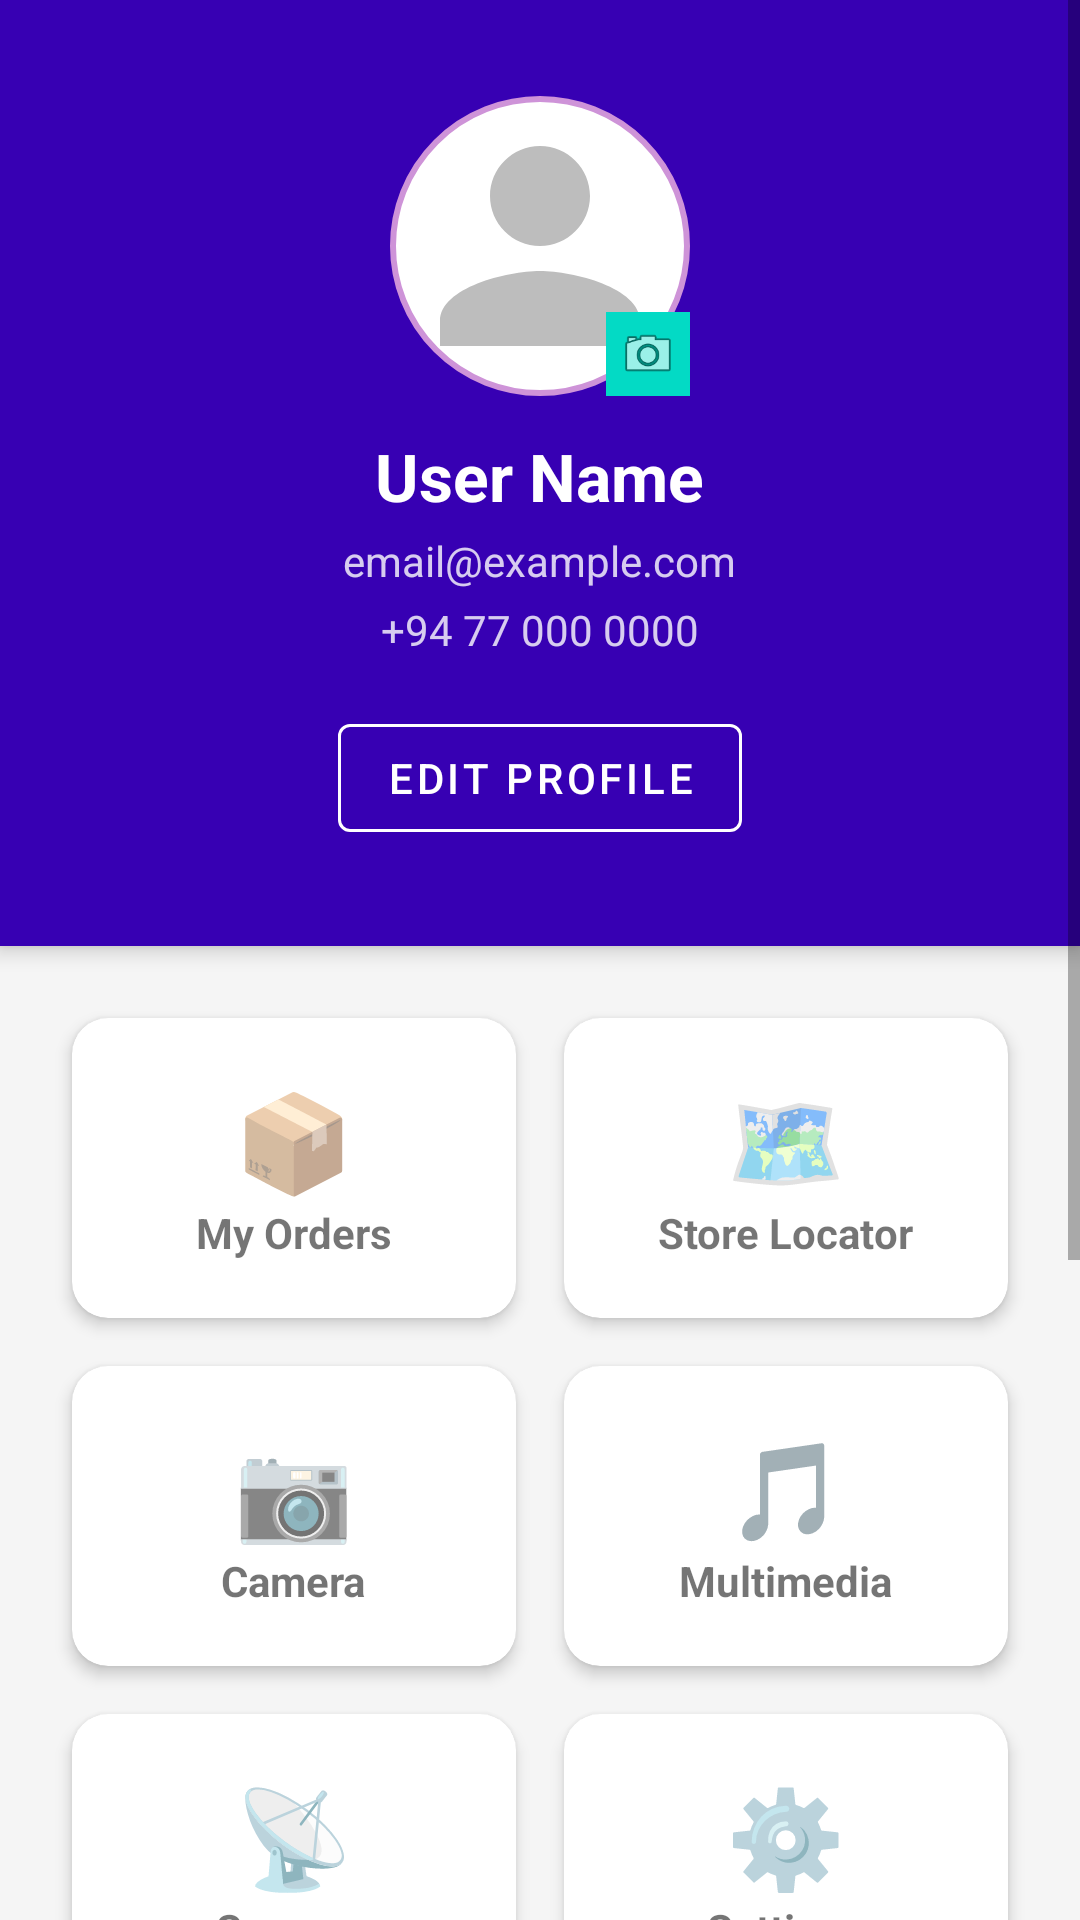

Layout XML and referenced resources for this Android screen:
<!-- AndroidManifest.xml: application theme Theme.ShopEase -->
<!-- res/layout/fragment_profile.xml -->
<?xml version="1.0" encoding="utf-8"?>
<ScrollView xmlns:android="http://schemas.android.com/apk/res/android"
    xmlns:app="http://schemas.android.com/apk/res-auto"
    android:layout_width="match_parent"
    android:layout_height="match_parent"
    android:background="@color/gray_light"
    android:clipToPadding="false"
    android:fillViewport="true"
    >

    <LinearLayout
        android:layout_width="match_parent"
        android:layout_height="wrap_content"
        android:orientation="vertical"
        android:paddingBottom="200dp">

        
        <androidx.cardview.widget.CardView
            android:layout_width="match_parent"
            android:layout_height="wrap_content"
            app:cardCornerRadius="0dp"
            app:cardElevation="4dp">

            <LinearLayout
                android:layout_width="match_parent"
                android:layout_height="wrap_content"
                android:background="@color/purple_700"
                android:gravity="center"
                android:orientation="vertical"
                android:paddingVertical="32dp">

                <FrameLayout
                    android:layout_width="100dp"
                    android:layout_height="100dp">

                    <ImageView
                        android:id="@+id/ivProfileImage"
                        android:layout_width="100dp"
                        android:layout_height="100dp"
                        android:background="@drawable/circle_white_bg"
                        android:scaleType="centerCrop"
                        android:src="@drawable/ic_profile_placeholder" />

                    <ImageView
                        android:layout_width="28dp"
                        android:layout_height="28dp"
                        android:layout_gravity="bottom|end"
                        android:background="@color/teal_200"
                        android:padding="4dp"
                        android:src="@android:drawable/ic_menu_camera" />
                </FrameLayout>

                <TextView
                    android:id="@+id/tvUserName"
                    android:layout_width="wrap_content"
                    android:layout_height="wrap_content"
                    android:layout_marginTop="12dp"
                    android:text="User Name"
                    android:textColor="@color/white"
                    android:textSize="22sp"
                    android:textStyle="bold" />

                <TextView
                    android:id="@+id/tvUserEmail"
                    android:layout_width="wrap_content"
                    android:layout_height="wrap_content"
                    android:layout_marginTop="4dp"
                    android:text="email@example.com"
                    android:textColor="#CCFFFFFF" />

                <TextView
                    android:id="@+id/tvUserPhone"
                    android:layout_width="wrap_content"
                    android:layout_height="wrap_content"
                    android:layout_marginTop="4dp"
                    android:text="+94 77 000 0000"
                    android:textColor="#CCFFFFFF" />

                <com.google.android.material.button.MaterialButton
                    android:id="@+id/btnEditProfile"
                    style="@style/Widget.MaterialComponents.Button.OutlinedButton"
                    android:layout_width="wrap_content"
                    android:layout_height="wrap_content"
                    android:layout_marginTop="16dp"
                    android:text="Edit Profile"
                    android:textColor="@color/white"
                    app:strokeColor="@color/white" />
            </LinearLayout>
        </androidx.cardview.widget.CardView>

        
        <GridLayout
            android:layout_width="match_parent"
            android:layout_height="wrap_content"
            android:columnCount="2"
            android:padding="16dp"
            android:useDefaultMargins="true">

            
            <androidx.cardview.widget.CardView
                android:id="@+id/cardOrders"
                android:layout_width="0dp"
                android:layout_height="100dp"
                android:layout_columnWeight="1"
                android:layout_margin="8dp"
                app:cardCornerRadius="12dp"
                app:cardElevation="3dp">

                <LinearLayout
                    android:layout_width="match_parent"
                    android:layout_height="match_parent"
                    android:gravity="center"
                    android:orientation="vertical">

                    <TextView
                        android:layout_width="wrap_content"
                        android:layout_height="wrap_content"
                        android:text="📦"
                        android:textSize="32sp" />

                    <TextView
                        android:layout_width="wrap_content"
                        android:layout_height="wrap_content"
                        android:text="My Orders"
                        android:textStyle="bold" />
                </LinearLayout>
            </androidx.cardview.widget.CardView>

            
            <androidx.cardview.widget.CardView
                android:id="@+id/cardMap"
                android:layout_width="0dp"
                android:layout_height="100dp"
                android:layout_columnWeight="1"
                android:layout_margin="8dp"
                app:cardCornerRadius="12dp"
                app:cardElevation="3dp">

                <LinearLayout
                    android:layout_width="match_parent"
                    android:layout_height="match_parent"
                    android:gravity="center"
                    android:orientation="vertical">

                    <TextView
                        android:layout_width="wrap_content"
                        android:layout_height="wrap_content"
                        android:text="🗺️"
                        android:textSize="32sp" />

                    <TextView
                        android:layout_width="wrap_content"
                        android:layout_height="wrap_content"
                        android:text="Store Locator"
                        android:textStyle="bold" />
                </LinearLayout>
            </androidx.cardview.widget.CardView>

            
            <androidx.cardview.widget.CardView
                android:id="@+id/cardCamera"
                android:layout_width="0dp"
                android:layout_height="100dp"
                android:layout_columnWeight="1"
                android:layout_margin="8dp"
                app:cardCornerRadius="12dp"
                app:cardElevation="3dp">

                <LinearLayout
                    android:layout_width="match_parent"
                    android:layout_height="match_parent"
                    android:gravity="center"
                    android:orientation="vertical">

                    <TextView
                        android:layout_width="wrap_content"
                        android:layout_height="wrap_content"
                        android:text="📷"
                        android:textSize="32sp" />

                    <TextView
                        android:layout_width="wrap_content"
                        android:layout_height="wrap_content"
                        android:text="Camera"
                        android:textStyle="bold" />
                </LinearLayout>
            </androidx.cardview.widget.CardView>

            
            <androidx.cardview.widget.CardView
                android:id="@+id/cardMultimedia"
                android:layout_width="0dp"
                android:layout_height="100dp"
                android:layout_columnWeight="1"
                android:layout_margin="8dp"
                app:cardCornerRadius="12dp"
                app:cardElevation="3dp">

                <LinearLayout
                    android:layout_width="match_parent"
                    android:layout_height="match_parent"
                    android:gravity="center"
                    android:orientation="vertical">

                    <TextView
                        android:layout_width="wrap_content"
                        android:layout_height="wrap_content"
                        android:text="🎵"
                        android:textSize="32sp" />

                    <TextView
                        android:layout_width="wrap_content"
                        android:layout_height="wrap_content"
                        android:text="Multimedia"
                        android:textStyle="bold" />
                </LinearLayout>
            </androidx.cardview.widget.CardView>

            
            <androidx.cardview.widget.CardView
                android:id="@+id/cardSensors"
                android:layout_width="0dp"
                android:layout_height="100dp"
                android:layout_columnWeight="1"
                android:layout_margin="8dp"
                app:cardCornerRadius="12dp"
                app:cardElevation="3dp">

                <LinearLayout
                    android:layout_width="match_parent"
                    android:layout_height="match_parent"
                    android:gravity="center"
                    android:orientation="vertical">

                    <TextView
                        android:layout_width="wrap_content"
                        android:layout_height="wrap_content"
                        android:text="📡"
                        android:textSize="32sp" />

                    <TextView
                        android:layout_width="wrap_content"
                        android:layout_height="wrap_content"
                        android:text="Sensors"
                        android:textStyle="bold" />
                </LinearLayout>
            </androidx.cardview.widget.CardView>

            
            <androidx.cardview.widget.CardView
                android:id="@+id/cardSettings"
                android:layout_width="0dp"
                android:layout_height="100dp"
                android:layout_columnWeight="1"
                android:layout_margin="8dp"
                app:cardCornerRadius="12dp"
                app:cardElevation="3dp">

                <LinearLayout
                    android:layout_width="match_parent"
                    android:layout_height="match_parent"
                    android:gravity="center"
                    android:orientation="vertical">

                    <TextView
                        android:layout_width="wrap_content"
                        android:layout_height="wrap_content"
                        android:text="⚙️"
                        android:textSize="32sp" />

                    <TextView
                        android:layout_width="wrap_content"
                        android:layout_height="wrap_content"
                        android:text="Settings"
                        android:textStyle="bold" />
                </LinearLayout>
            </androidx.cardview.widget.CardView>

        </GridLayout>

        <com.google.android.material.button.MaterialButton
            android:id="@+id/btnLogout"
            android:layout_width="match_parent"
            android:layout_height="56dp"
            android:layout_marginLeft="16dp"
            android:layout_marginRight="16dp"
            android:layout_marginTop="8dp"
            android:layout_marginBottom="16dp"
            android:text="🚪 Logout"
            android:textColor="@color/white"
            android:textSize="16sp"
            android:textStyle="bold"
            app:backgroundTint="@color/red_error"
            app:cornerRadius="12dp"
            app:rippleColor="#FF6666"/>

    </LinearLayout>
</ScrollView>
<!-- resources referenced by this layout -->
<resources>
  <color name="gray_light">#F5F5F5</color>
  <color name="purple_700">#FF3700B3</color>
  <color name="red_error">#FFD32F2F</color>
  <color name="teal_200">#FF03DAC5</color>
  <color name="white">#FFFFFF</color>
  <!-- drawable circle_white_bg (drawable) -->
  <?xml version="1.0" encoding="utf-8"?>
  <shape xmlns:android="http://schemas.android.com/apk/res/android"
      android:shape="oval">
      <solid android:color="@color/white"/>
      <stroke android:width="2dp" android:color="@color/purple_200"/>
  </shape>
  <!-- drawable ic_profile_placeholder (drawable) -->
  <?xml version="1.0" encoding="utf-8"?>
  <vector xmlns:android="http://schemas.android.com/apk/res/android"
      android:width="100dp" android:height="100dp"
      android:viewportWidth="24" android:viewportHeight="24">
      <path android:fillColor="#FFBDBDBD"
          android:pathData="M12,12c2.21,0 4,-1.79 4,-4s-1.79,-4 -4,-4 -4,1.79 -4,4 1.79,4 4,4z
                            M12,14c-2.67,0 -8,1.34 -8,4v2h16v-2c0,-2.66 -5.33,-4 -8,-4z"/>
  </vector>
  <style name="Theme.ShopEase" parent="Theme.MaterialComponents.DayNight.NoActionBar">
          <item name="colorPrimary">@color/purple_700</item>
          <item name="colorPrimaryVariant">@color/purple_900</item>
          <item name="colorOnPrimary">@color/white</item>
          <item name="colorSecondary">@color/teal_200</item>
          <item name="colorSecondaryVariant">@color/teal_700</item>
          <item name="colorOnSecondary">@color/black</item>
          <item name="colorSurface">@color/white</item>
          <item name="colorOnSurface">@color/text_primary</item>
          <item name="colorError">@color/red_error</item>
          <item name="colorOnError">@color/white</item>
          <item name="android:colorBackground">@color/background</item>
          <item name="android:statusBarColor" tools:targetApi="l">@color/status_bar</item>
          <item name="android:navigationBarColor">@color/white</item>
          <item name="android:windowLightStatusBar" tools:targetApi="m">false</item>
  
          <item name="android:editTextStyle">@style/AppEditTextStyle</item>
          <item name="editTextStyle">@style/AppEditTextStyle</item>
  
      </style>
  <color name="purple_200">#CE93D8</color>
  <color name="purple_900">#FF1A0080</color>
  <color name="teal_700">#FF018786</color>
  <color name="black">#FF000000</color>
  <color name="text_primary">#212121</color>
  <color name="background">#FFFCFCFF</color>
  <color name="status_bar">#FF1A0080</color>
  <style name="AppEditTextStyle" parent="Widget.MaterialComponents.TextInputEditText.OutlinedBox">
          <item name="android:textColor">#000000</item>
          <item name="android:textColorHint">#888888</item>
      </style>
</resources>
